Run: headless pygame with SDL's dummy video driver; simulated clock (each Clock.tick advances the game by its frame time, no real sleeping); random seed 0; keys injected as events and as key.get_pressed() state; no mouse input.
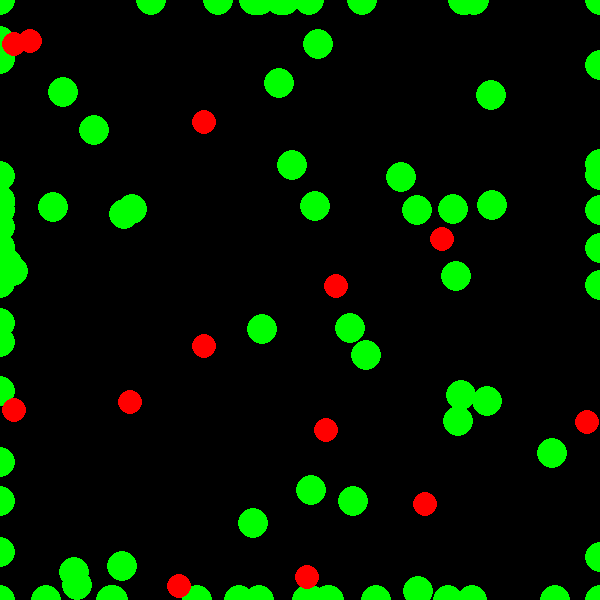
Frame 1 of 4 · flips 1–60 · no input
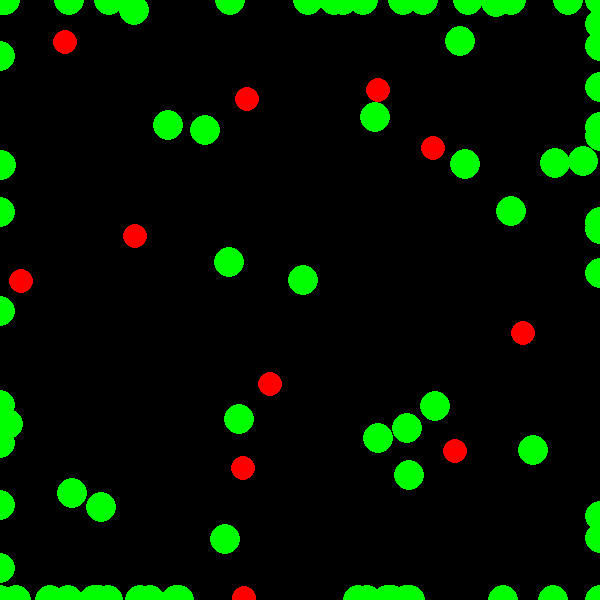
Frame 2 of 4 · flips 61–180 · tapped SPACE, RETURN · held RIGHT (→), D
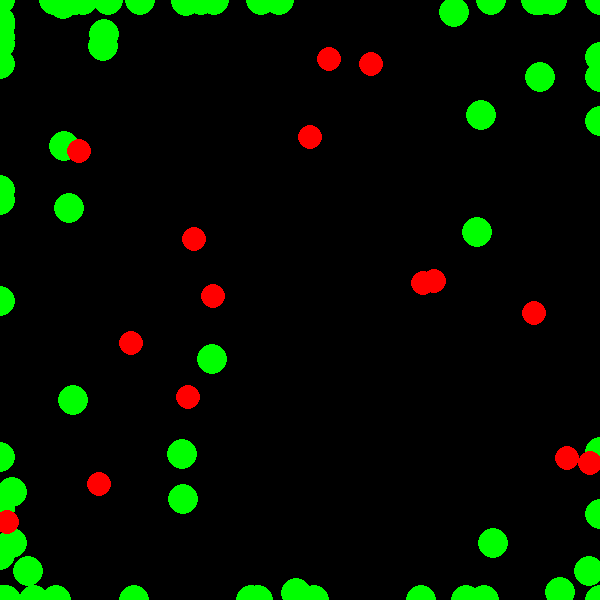
Frame 3 of 4 · flips 181–300 · held DOWN (↓), S
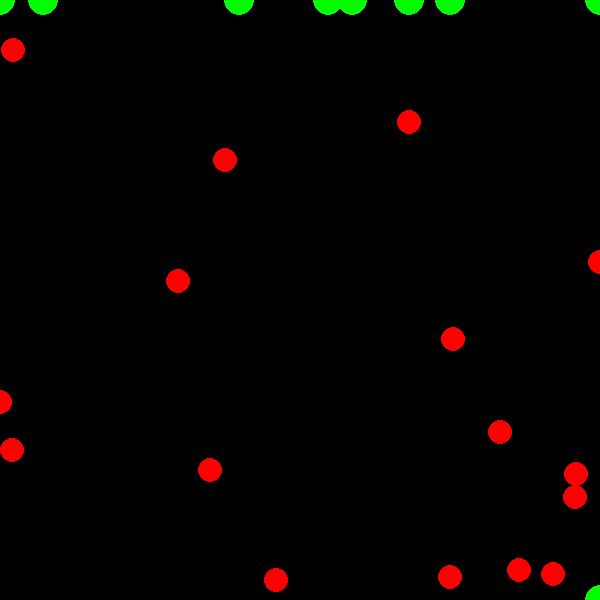
Frame 4 of 4 · flips 301–420 · held LEFT (←), A, UP (↑), W

The pygame program that drew these frames:

import random
import math
import pygame
import copy

class Node:
    def __init__(self, bias, pos, parent, activation):
        self.bias, self.pos, self.parent, self.activation = bias, pos, parent, activation
    def Sigmoid(self,number):
        return(1/(1+math.exp(number)))
    def Activate(self):
        if self.pos[0] != 0:
            added = 0
            length = len(self.parent.contents[self.pos[0]-2])
            for neuron in self.parent.contents[self.pos[0]-2]:
                added+=neuron.activation*self.parent.contents[self.pos[0]-1][self.pos[1]*length+neuron.pos[1]].weight
            self.activation = self.Sigmoid(added+self.bias)  

class Connection:
    def __init__(self, weight, pos, parent):
        self.weight, self.pos, self.parent = weight, pos, parent

class NeuralNetwork:
    def __init__(self, shape):
        self.shape = shape
        self.contents = []
        for layer in range(len(shape)):
            self.contents.append([])
            for item in range(self.shape[layer]):
                if layer%2==0:
                    self.contents[layer].append(Node(0,(layer,item),self, 0))
                else:
                    self.contents[layer].append(Connection(1,(layer,item),self))
    def LoadInputs(self,inputs):
        for i in range(len(inputs)):
            self.contents[0][i].activation = inputs[i]
    def Mutate(self,noise, strength):
        for i in range(random.randint(0,noise)):
            layer = random.randrange(1,len(self.contents))
            if layer%2==0:
                self.contents[layer][random.randrange(0,len(self.contents[layer]))].bias+=(random.random()*strength[0]*random.choice((-1,1)))
            else:
                self.contents[layer][random.randrange(0,len(self.contents[layer]))].weight+=(random.random()*strength[1]*random.choice((-1,1)))
    def Run(self):
        for layer in range(0,len(self.contents),2):
            for neuron in self.contents[layer]:
                neuron.Activate()
    def GetOutputs(self):
        Outputs = []
        for neuron in self.contents[-1]:
            Outputs.append(neuron.activation)
        return(Outputs)
    def Randomize(self, weightsRange, biasRange):
        for layer in self.contents:
            if layer[0].pos[0] % 2 == 0: # If neuron layer
                for node in layer:
                    node.bias = random.randint(biasRange[0], biasRange[1])
            else:
                for connection in layer:
                    connection.weight = random.random()*random.randint(weightsRange[0], weightsRange[1])

# INPUTS---
# SeesFood
# DistToFood
# X
# Y
# Hunger
# OUTPUTS---
# MoveX
# MoveY
# WantsToEat
class Creature:
    def __init__(self, x, y, ID, environment, brain):
        self.x, self.y, self.ID, self.environment, self.brain, self.MAXHUNGER = x, y, ID, environment,  brain, 100
        self.hunger = self.MAXHUNGER
        self.MoveSpeed = 10
        self.SightRange = 300
        self.Time = 0
    def Tick(self):
        SeesFood = 0
        DistToFood = self.SightRange
        for food in self.environment.Foods:
            dist = math.dist([self.x,self.y],[food.x,food.y])
            if dist<=self.SightRange:
                SeesFood = 1
                DistToFood = dist/self.SightRange
                
        self.brain.LoadInputs([SeesFood, DistToFood, self.x/self.environment.size, self.y/self.environment.size, self.hunger/self.MAXHUNGER])
        self.brain.Run()
        out = self.brain.GetOutputs()
        self.x = min(max(self.x+(out[0]-0.5)*self.MoveSpeed,0),self.environment.size)
        self.y = min(max(self.y+(out[1]-0.5)*self.MoveSpeed,0),self.environment.size)
        
        if round(out[2] == 1 and self.hunger != self.MAXHUNGER): # If trying to eat
            for food in self.environment.Foods:
                dist = math.dist([self.x,self.y],[food.x,food.y])
                if dist<=30:
                    self.hunger = min(self.hunger + food.strength, self.MAXHUNGER)
                    self.environment.Foods.remove(food)
                    print("EATEN")
        self.hunger-=1
        if self.hunger <= 0:
            self.environment.Creatures.remove(self)
            self.environment.Results.append([self.Time, self.brain])
        else:
            self.Time += 1
                   
class Food:
    def __init__(self, x, y, strength):
        self.x, self.y, self.strength = x, y, strength

def SortFunc(creature):
    return(creature[0])

class Environment:
    def __init__(self, creatures, FoodSpawnRate, size):
        self.FoodSpawnRate, self.size = FoodSpawnRate, size
        self.Creatures = []
        self.Foods = []
        self.Results = []
        for creatureID in range(creatures):
            self.Creatures.append(Creature(random.randint(0,self.size),random.randint(0,self.size),creatureID,self,copy.deepcopy(CreatureBrain))) # Creates a new creature
            #self.Creatures[creatureID].brain.Mutate(2,[20,0.3])
            self.Creatures[creatureID].brain.Randomize([-1,1],[-8,8])
    def Tick(self):
        if random.randint(0,self.FoodSpawnRate) == 0:
            self.Foods.append(Food(random.randint(0,self.size),random.randint(0,self.size),60)) # Creates food at a given interval
        for creature in self.Creatures:
            creature.Tick()
        if len(self.Creatures) == 0:
            self.Results.sort(reverse=True,key=SortFunc)
            print(self.Results[0:10])
            print("All Died")
            NewCreatures = []
            for c in self.Results[0:10]:
                NewCreatures.append(c[1])
            self.Reset(NewCreatures)
    def Render(self):
        window.fill((0,0,0))
        for c in self.Creatures:
            pygame.draw.circle(window, (0,255,0), (c.x, c.y), 15)
        for f in self.Foods:
            pygame.draw.circle(window, (255,0,0), (f.x, f.y), 12)
    def Reset(self, creatures):
        self.Results = []
        self.Creatures = []
        self.Foods = []
        for creature in range(len(creatures)):
            for i in range(5):
                self.Creatures.append(Creature(random.randint(0,self.size),random.randint(0,self.size),creature*i,self,copy.deepcopy(creatures[creature])))
                self.Creatures[creature*i].brain.Mutate(3,[5,0.2])
        for i in range(50):
            self.Creatures.append(Creature(random.randint(0,self.size),random.randint(0,self.size),50+i,self,copy.deepcopy(CreatureBrain))) # Creates a new creature
            #self.Creatures[creatureID].brain.Mutate(2,[20,0.3])
            self.Creatures[50+i].brain.Randomize([-2,2],[-10,10])
# CreatureBrain = NeuralNetwork([5,10,2,6,3])
CreatureBrain = NeuralNetwork([5,15,3])
Env = Environment(100, 5, 600)

pygame.init()
#clock = pygame.time.Clock()
WindowSize = (600,600)
window = pygame.display.set_mode(WindowSize, pygame.HWSURFACE)
pygame.display.set_caption("Life simulation")
running = True
its = 0
while running:
    its +=1
    if its%20 == 0:
        Env.Tick()
        Env.Render()
        pygame.display.flip()
    for event in pygame.event.get():
        
        if event.type == pygame.KEYDOWN:
            if event.key == pygame.K_SPACE:
                for neuron in Env.Creatures[0].brain.contents[0]:
                    print(neuron.activation)
                print(Env.Creatures[0].brain.GetOutputs())
        if event.type == pygame.QUIT:
            running = False
            
            
pygame.display.quit()
    
# class Brain:
#     def __init__(self, TPUshape, CPUshape):
#         #self.TPUshape = TPUshape
#         self.CPUshape = CPUshape
#         #self.TPU = NeuralNetwork(TPUshape)
#         self.CPU = NeuralNetwork(CPUshape)

# brain = Brain(10,[42,1596,38,836,22,352,16,64,4])
# brain.CPU.Mutate(300,[3,25])
# brain.CPU.Run()
# brain.CPU.GetOutputs()
